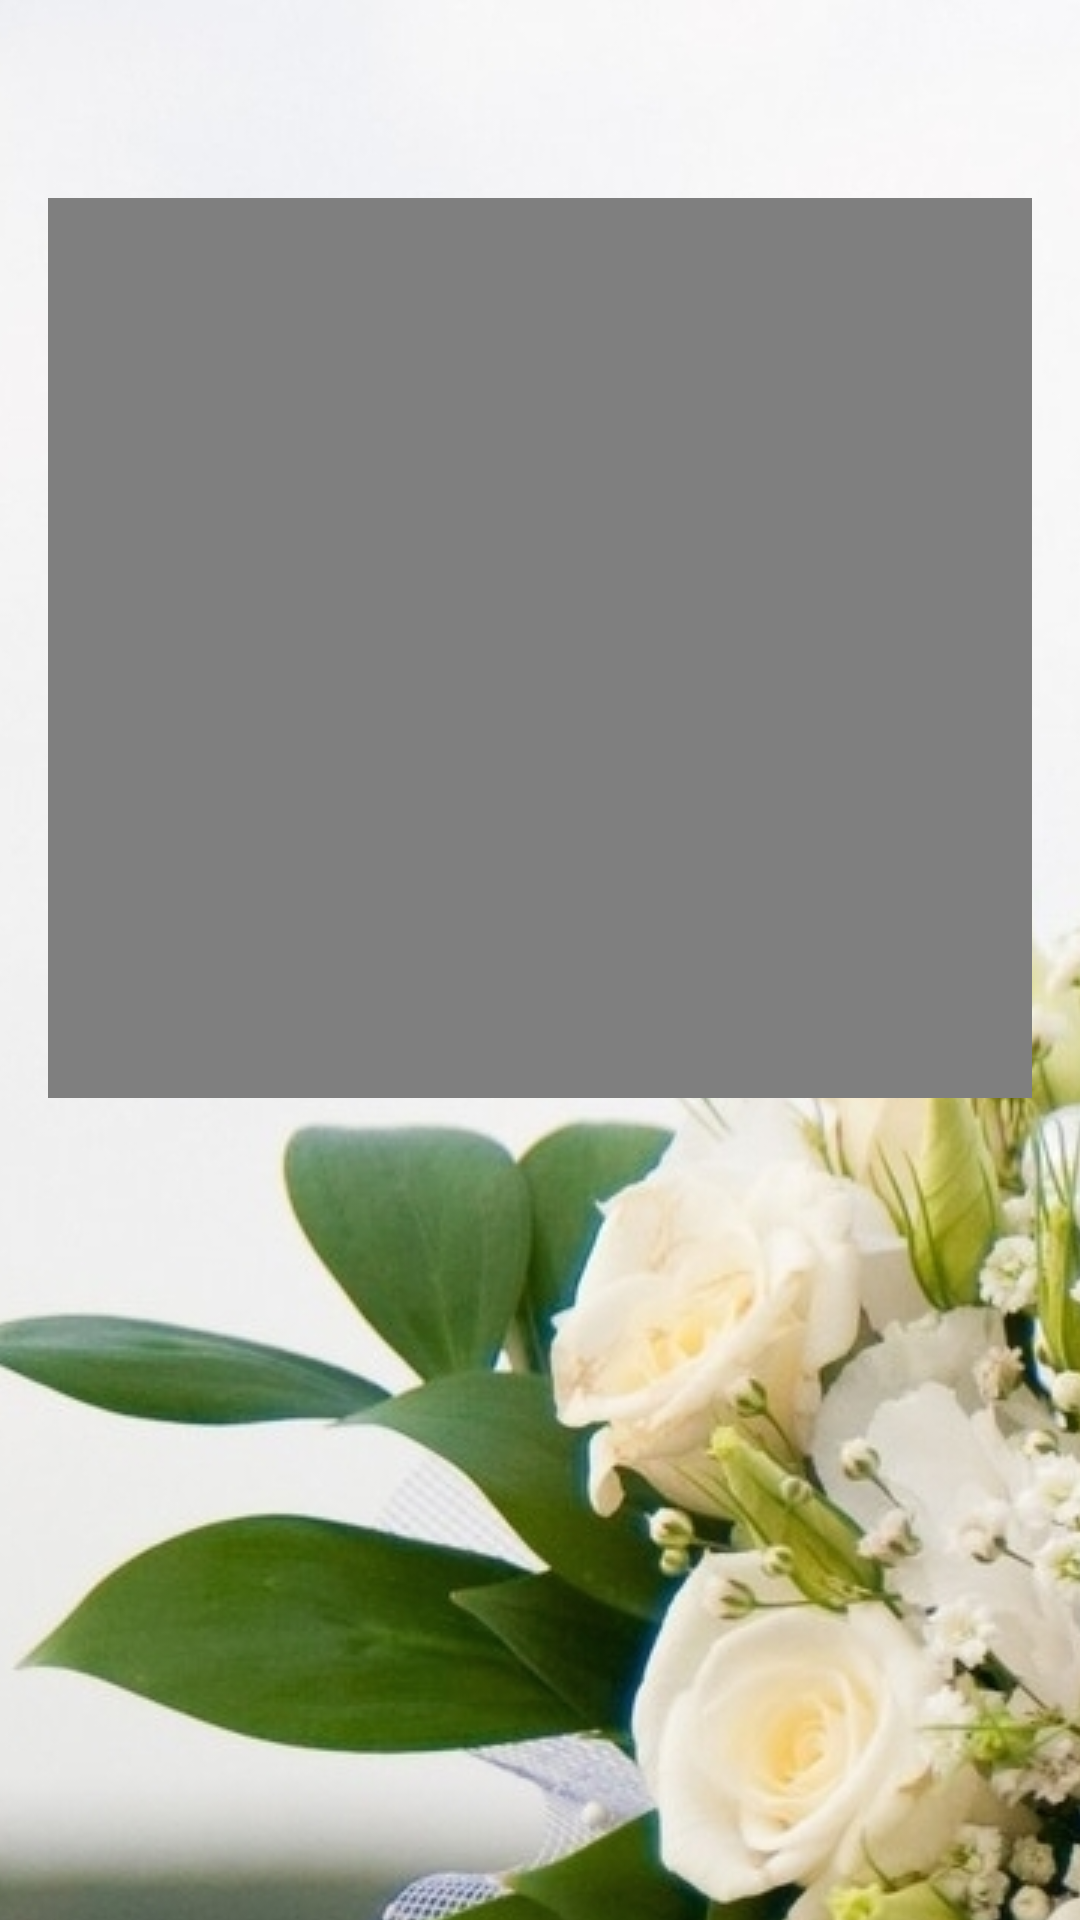

Write the Android layout XML for this screen, with the resource values it uses.
<!-- AndroidManifest.xml: application theme AppTheme -->
<!-- res/layout/activity_main.xml -->
<RelativeLayout xmlns:android="http://schemas.android.com/apk/res/android"
    xmlns:tools="http://schemas.android.com/tools" android:layout_width="match_parent"
    android:layout_height="match_parent"
    android:paddingLeft="0dp"
    android:paddingRight="0dp"
    android:paddingTop="0dp"
    android:paddingBottom="0dp"
    tools:context=".MainActivity">

    <ImageView
        android:layout_width="wrap_content"
        android:layout_height="wrap_content"
        android:id="@+id/bg"
        android:src="@drawable/flowers_bg"
        android:scaleType="center"
        tools:ignore="ContentDescription"/>

    <ImageView
        android:layout_width="fill_parent"
        android:layout_height="@dimen/header_vertical_size"
        android:id="@+id/header"
        android:layout_alignParentTop="true"
        android:layout_centerHorizontal="true"
        tools:ignore="ContentDescription"/>

    <VideoView
        android:layout_width="fill_parent"
        android:layout_height="@dimen/view_vertical_size"
        android:id="@+id/video"
        android:layout_below="@+id/header"
        android:layout_centerHorizontal="true"
        android:layout_margin="@dimen/activity_vertical_margin" />


</RelativeLayout>
<!-- resources referenced by this layout -->
<resources>
  <dimen name="activity_vertical_margin">16dp</dimen>
  <dimen name="header_vertical_size">50dp</dimen>
  <dimen name="view_vertical_size">300dp</dimen>
  <!-- drawable flowers_bg: jpg bitmap (drawable, 194560 bytes) -->
  <style name="AppTheme" parent="Theme.AppCompat.Light.NoActionBar">
          
          
  
      </style>
</resources>
